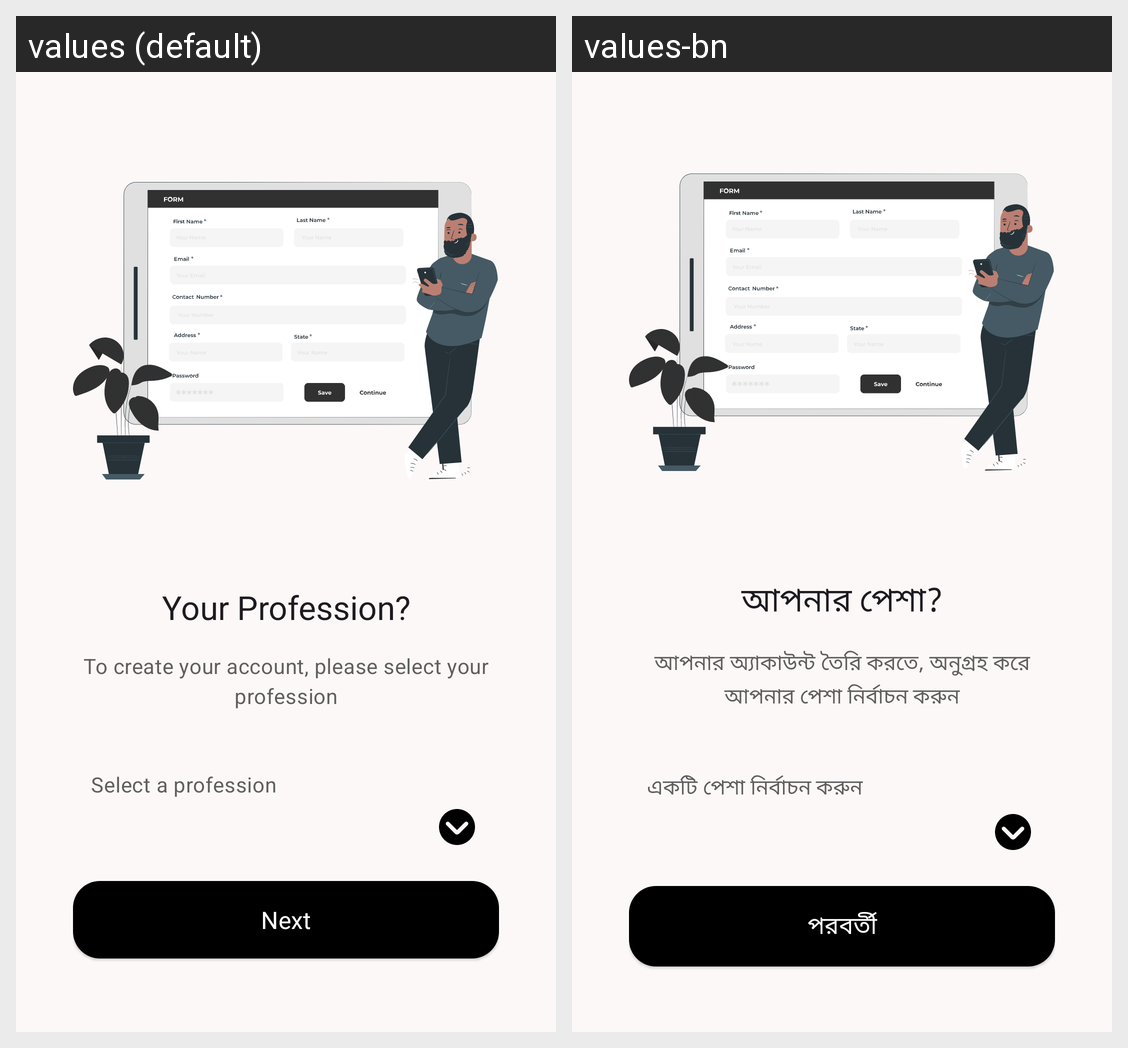

Translations of the strings shown on this Android screen, per locale in the grid:
Android screen res/layout/fragment_role_input.xml rendered under 2 locales, left to right: values (default), values-bn. Device: Nexus 5 (rendered at 1080×1920; each locale shown at half size, 540×960, under a caption strip naming it); theme AppTheme.
Strings drawn on this screen, with the default value and each locale's value (text and hints the layout hard-codes, and strings that could not be matched under every locale, appear in the picture but are not listed):

registration_page_role_title_text
  values: Your Profession?
  values-bn: আপনার পেশা?

registration_page_role_instruction_text
  values: To create your account, please select your profession
  values-bn: আপনার অ্যাকাউন্ট তৈরি করতে, অনুগ্রহ করে আপনার পেশা নির্বাচন করুন

registration_page_enter_role_instruction
  values: Select a profession
  values-bn: একটি পেশা নির্বাচন করুন

next
  values: Next
  values-bn: পরবর্তী
